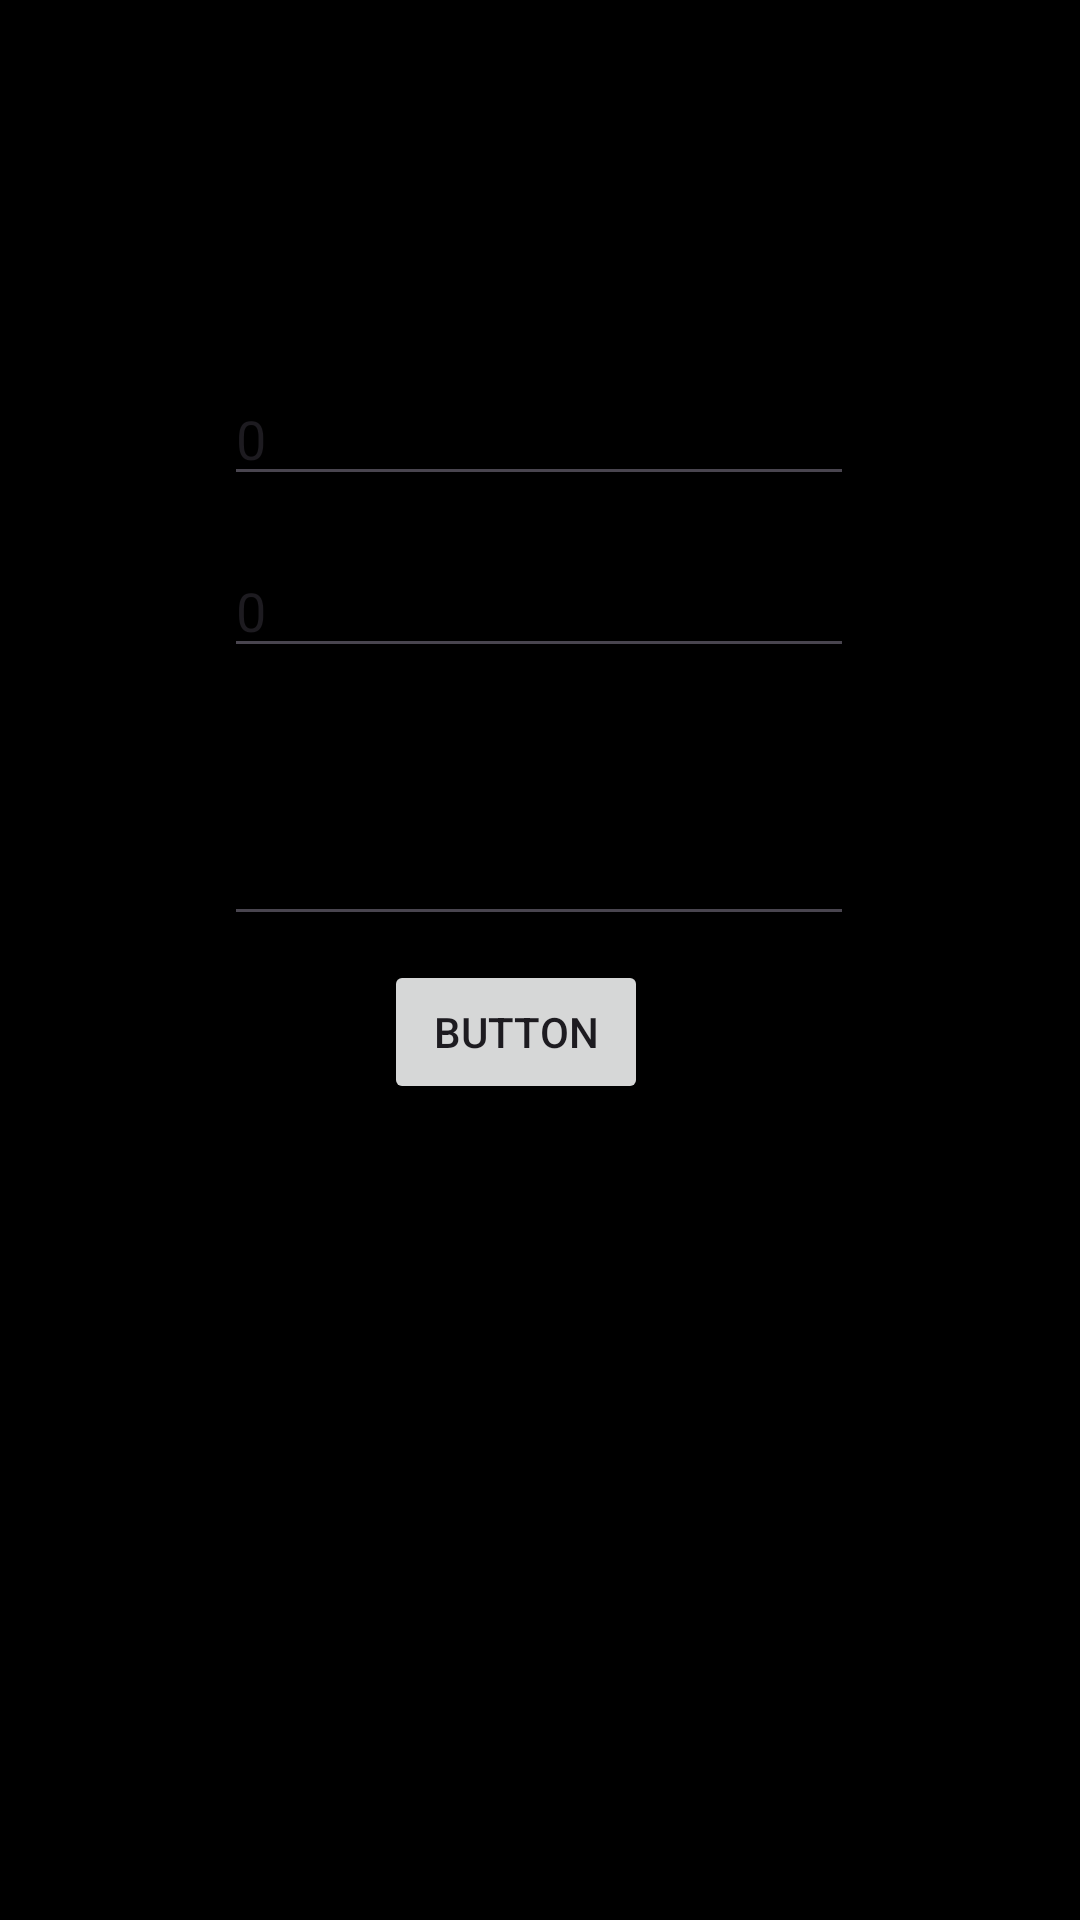

This screen was rendered from an Android layout file. Write that file and the resources it references.
<!-- AndroidManifest.xml: application theme Theme.CheckNotification -->
<!-- res/layout/fragment_main.xml -->
<?xml version="1.0" encoding="utf-8"?>
<androidx.constraintlayout.widget.ConstraintLayout xmlns:android="http://schemas.android.com/apk/res/android"
    xmlns:app="http://schemas.android.com/apk/res-auto"
    xmlns:tools="http://schemas.android.com/tools"
    android:background="@color/black"
    android:layout_width="match_parent"
    android:layout_height="match_parent"
    tools:context=".MainActivity">


    <Button
        android:id="@+id/button2"
        android:layout_width="wrap_content"
        android:layout_height="wrap_content"
        android:layout_marginBottom="272dp"
        android:text="Button"
        app:layout_constraintBottom_toBottomOf="parent"
        app:layout_constraintEnd_toEndOf="parent"
        app:layout_constraintHorizontal_bias="0.471"
        app:layout_constraintStart_toStartOf="parent" />

    <EditText
        android:text="0"
        android:id="@+id/editTextNumber1"
        android:layout_width="wrap_content"
        android:layout_height="wrap_content"
        android:layout_marginTop="124dp"
        android:ems="10"
        android:inputType="number"
        app:layout_constraintEnd_toEndOf="parent"
        app:layout_constraintHorizontal_bias="0.497"
        app:layout_constraintStart_toStartOf="parent"
        app:layout_constraintTop_toTopOf="parent" />

    <EditText
        android:text="0"
        android:id="@+id/editTextNumber2"
        android:layout_width="wrap_content"
        android:layout_height="wrap_content"
        android:layout_marginTop="16dp"
        android:ems="10"
        android:inputType="numberSigned"
        app:layout_constraintEnd_toEndOf="parent"
        app:layout_constraintHorizontal_bias="0.497"
        app:layout_constraintStart_toStartOf="parent"
        app:layout_constraintTop_toBottomOf="@+id/editTextNumber1" />

    <EditText
        android:id="@+id/editTextNumber3"
        android:layout_width="wrap_content"
        android:layout_height="wrap_content"
        android:layout_marginTop="48dp"
        android:ems="10"

        android:inputType="number"
        app:layout_constraintEnd_toEndOf="parent"
        app:layout_constraintHorizontal_bias="0.497"
        app:layout_constraintStart_toStartOf="parent"
        app:layout_constraintTop_toBottomOf="@+id/editTextNumber2" />
</androidx.constraintlayout.widget.ConstraintLayout>
<!-- resources referenced by this layout -->
<resources>
  <style name="Theme.CheckNotification" parent="Base.Theme.CheckNotification" />
  <style name="Base.Theme.CheckNotification" parent="Theme.Material3.DayNight.NoActionBar">
          
          
      </style>
  <!-- not gathered from this repository: default colours our renderer supplied (Android Studio template values) -->
  <color name="black">#FF000000</color>
</resources>
